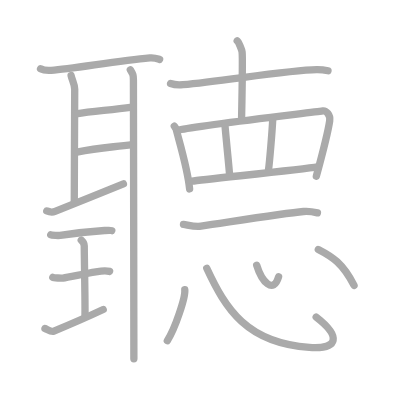
t = 0.00 s
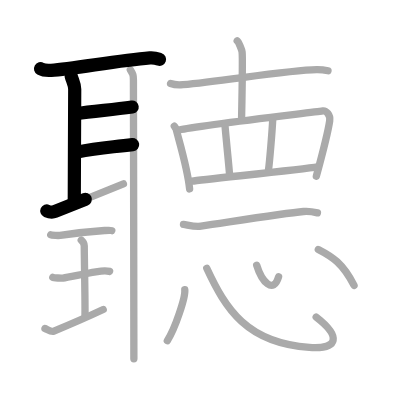
t = 4.50 s
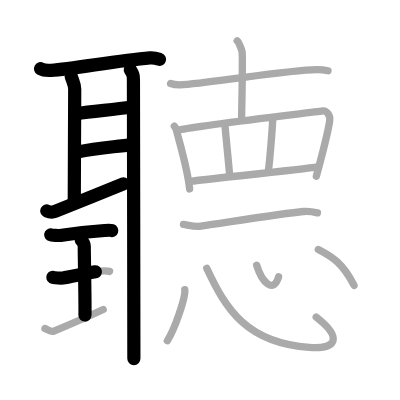
t = 8.75 s
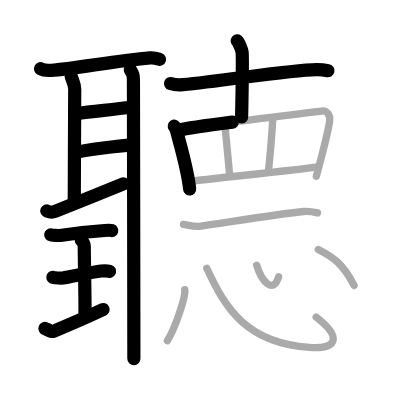
t = 13.25 s
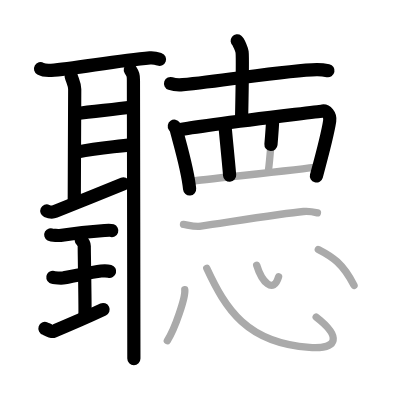
t = 15.50 s
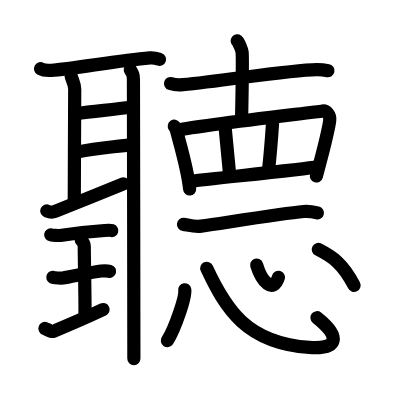
t = 22.00 s

The animated SVG that drew these frames (rendered in a browser with its animation timeline set to each time). Animation: 22 SMIL elements (animate=22); one cycle of 22.00 s.

<?xml version="1.0" standalone="no"?>
<!DOCTYPE svg PUBLIC "-//W3C//DTD SVG 1.1//EN"   "http://www.w3.org/Graphics/SVG/1.1/DTD/svg11.dtd">
<svg width="400px" height="400px"  version="1.1" xmlns="http://www.w3.org/2000/svg">
  <defs>
    <marker id="Triangle" viewBox="0 0 10 10" refX="0" refY="5" markerUnits="strokeWidth" markerWidth="3" style="stroke-opacity:0%;fill:#aaaaaa;" markerHeight="2" orient="auto">
      <path d="M 0 0 L 10 5 L 0 10 z" />
    </marker>
    
    <marker id="Arrow" viewBox="0 0 10 10" refX="5" refY="5" markerUnits="strokeWidth" markerWidth="1.8" style="stroke-opacity:0%;fill:#770000;" markerHeight="2" orient="auto">
      <path d="M 0 4 L 6 4 L 4 1 L 10 5 L 4 9 L 6 6 L 0 6 z" />
        <circle cx="5" cy="5" r="5" />
      </marker>
    
    <marker id="TriangleRed" viewBox="0 0 10 10" refX="0" refY="5" markerUnits="strokeWidth" markerWidth="3" style="stroke-opacity:0%;fill:#CC0000;" markerHeight="2" orient="auto">
      <path d="M 0 0 L 10 5 L 0 10 z" />
    </marker>
    
    <marker id="ArrowRed" viewBox="0 0 10 10" refX="5" refY="5" markerUnits="strokeWidth" markerWidth="1.8" style="stroke-opacity:0%;fill:#CC0000;" markerHeight="2" orient="auto">
      <path d="M 0 4 L 6 4 L 4 1 L 10 5 L 4 9 L 6 6 L 0 6 z" />
        <circle cx="5" cy="5" r="5" />
      </marker>
    
  </defs>
  
  <path style="fill:#ffffff; fill-opacity:100%; fill-rule:evenodd; stroke-width:0;" d="M 0 0 L 400px 0 L 400px 400px L 0 400px L 0 0" />

  <g transform="scale(3.6697247706422 3.6697247706422)">
<path style="fill:none; fill-opacity:0%; fill-rule:evenodd; stroke:#aaaaaa; stroke-opacity:100%; stroke-width: 1.5pt; stroke-linejoin:round; stroke-linecap:round;" d="M11.05 18.73c0.76 0.43 2.14 0.48 2.91 0.43c6.02-0.4 17.97-2.65 26.89-3.39c1.26-0.1 2.02 0.2 2.65 0.42"></path>
<path style="fill:none; fill-opacity:0%; fill-rule:evenodd; stroke:#aaaaaa; stroke-opacity:100%; stroke-width: 1.5pt; stroke-linejoin:round; stroke-linecap:round;" d="M19.37 20.58c0.25 1.18 0.99 2.33 0.99 3.72c0 1.39-0.12 25.8-0.12 30.79"></path>
<path style="fill:none; fill-opacity:0%; fill-rule:evenodd; stroke:#aaaaaa; stroke-opacity:100%; stroke-width: 1.5pt; stroke-linejoin:round; stroke-linecap:round;" d="M20.71 31c4.79-0.75 9.02-0.98 15.3-1.83"></path>
<path style="fill:none; fill-opacity:0%; fill-rule:evenodd; stroke:#aaaaaa; stroke-opacity:100%; stroke-width: 1.5pt; stroke-linejoin:round; stroke-linecap:round;" d="M20.96 41.46c5.79-1.2 8.11-1.2 15.18-2.05"></path>
<path style="fill:none; fill-opacity:0%; fill-rule:evenodd; stroke:#aaaaaa; stroke-opacity:100%; stroke-width: 1.5pt; stroke-linejoin:round; stroke-linecap:round;" d="M12.75 57.48c0.62 0.27 1.75 0.34 2.26 0.14c2.08-0.78 15.42-6.26 18.62-7.52"></path>
<path style="fill:none; fill-opacity:0%; fill-rule:evenodd; stroke:#aaaaaa; stroke-opacity:100%; stroke-width: 1.5pt; stroke-linejoin:round; stroke-linecap:round;" d="M35.51 19.01c0.77 1.25 0.85 1.46 0.85 2.85c0 1.56 0.12 64.51 0.12 75.9"></path>
<path style="fill:none; fill-opacity:0%; fill-rule:evenodd; stroke:#aaaaaa; stroke-opacity:100%; stroke-width: 1.5pt; stroke-linejoin:round; stroke-linecap:round;" d="M13.83 63.98c0.34 0.19 2.22 0.23 2.56 0.17c1.62-0.25 8.22-1.06 12.11-1.33c0.53-0.04 1.52-0.13 1.96 0.02"></path>
<path style="fill:none; fill-opacity:0%; fill-rule:evenodd; stroke:#aaaaaa; stroke-opacity:100%; stroke-width: 1.5pt; stroke-linejoin:round; stroke-linecap:round;" d="M22.14 65.45c0.48 0.4 0.82 1.26 0.82 1.58c0 2.69 0.29 17.04 0.19 18.83"></path>
<path style="fill:none; fill-opacity:0%; fill-rule:evenodd; stroke:#aaaaaa; stroke-opacity:100%; stroke-width: 1.5pt; stroke-linejoin:round; stroke-linecap:round;" d="M14.39 75.59c0.31 0.18 2.45 0.21 2.76 0.17c1.79-0.24 7.9-1.64 10.38-1.9c0.38-0.04 1.77-0.07 2.34 0.09"></path>
<path style="fill:none; fill-opacity:0%; fill-rule:evenodd; stroke:#aaaaaa; stroke-opacity:100%; stroke-width: 1.5pt; stroke-linejoin:round; stroke-linecap:round;" d="M12.25 89.51c0.35 0.12 1.75 1 2.29 0.78c3.44-1.42 8.34-3.49 13.58-5.95"></path>
<path style="fill:none; fill-opacity:0%; fill-rule:evenodd; stroke:#aaaaaa; stroke-opacity:100%; stroke-width: 1.5pt; stroke-linejoin:round; stroke-linecap:round;" d="M46.48 22.76c0.88 0.31 2.49 0.39 3.37 0.31c11.17-1.02 28.74-3.98 36.45-4.11c1.46-0.02 2.34 0.15 3.08 0.31"></path>
<path style="fill:none; fill-opacity:0%; fill-rule:evenodd; stroke:#aaaaaa; stroke-opacity:100%; stroke-width: 1.5pt; stroke-linejoin:round; stroke-linecap:round;" d="M64.64 11.13c0.4 0.32 1.25 2.4 1.33 3.04c0.08 0.64-0.05 13.71-0.13 17.71"></path>
<path style="fill:none; fill-opacity:0%; fill-rule:evenodd; stroke:#aaaaaa; stroke-opacity:100%; stroke-width: 1.5pt; stroke-linejoin:round; stroke-linecap:round;" d="M47.5 34.39c0.21 0.3 0.43 0.55 0.53 0.93c0.74 3 3.13 10.78 3.64 16.17"></path>
<path style="fill:none; fill-opacity:0%; fill-rule:evenodd; stroke:#aaaaaa; stroke-opacity:100%; stroke-width: 1.5pt; stroke-linejoin:round; stroke-linecap:round;" d="M48.83 35.43c4.72-1.18 36.59-4.8 39.1-5.19c0.92-0.14 2.16 1.02 1.91 2.7c-0.51 3.52-2.27 10.06-3.64 15.09"></path>
<path style="fill:none; fill-opacity:0%; fill-rule:evenodd; stroke:#aaaaaa; stroke-opacity:100%; stroke-width: 1.5pt; stroke-linejoin:round; stroke-linecap:round;" d="M61.27 33.75c0.14 2 1.15 11.75 1.3 14"></path>
<path style="fill:none; fill-opacity:0%; fill-rule:evenodd; stroke:#aaaaaa; stroke-opacity:100%; stroke-width: 1.5pt; stroke-linejoin:round; stroke-linecap:round;" d="M74.32 32.5c-0.14 3.25-0.87 11.75-1.15 13.75"></path>
<path style="fill:none; fill-opacity:0%; fill-rule:evenodd; stroke:#aaaaaa; stroke-opacity:100%; stroke-width: 1.5pt; stroke-linejoin:round; stroke-linecap:round;" d="M52.34 49.37c2.95-0.45 30.16-3.22 34.2-3.9"></path>
<path style="fill:none; fill-opacity:0%; fill-rule:evenodd; stroke:#aaaaaa; stroke-opacity:100%; stroke-width: 1.5pt; stroke-linejoin:round; stroke-linecap:round;" d="M50 61.14c1.02 0.11 3.01 0.74 4.79 0.48c7.71-1.12 22.39-3.47 27.92-3.98c1.56-0.14 3 0.18 3.79 0.37"></path>
<path style="fill:none; fill-opacity:0%; fill-rule:evenodd; stroke:#aaaaaa; stroke-opacity:100%; stroke-width: 1.5pt; stroke-linejoin:round; stroke-linecap:round;" d="M50.35 78.96c0.26 1.96-2.64 10.61-4.75 13.87"></path>
<path style="fill:none; fill-opacity:0%; fill-rule:evenodd; stroke:#aaaaaa; stroke-opacity:100%; stroke-width: 1.5pt; stroke-linejoin:round; stroke-linecap:round;" d="M56.34 73.12C61.5 84.25 67.25 93.5 84.29 94.68c8.06 0.56 8.61-3.06 1.87-8.28"></path>
<path style="fill:none; fill-opacity:0%; fill-rule:evenodd; stroke:#aaaaaa; stroke-opacity:100%; stroke-width: 1.5pt; stroke-linejoin:round; stroke-linecap:round;" d="M69.94 72.25c1.41 4.58 4.56 8 5.98 3.15"></path>
<path style="fill:none; fill-opacity:0%; fill-rule:evenodd; stroke:#aaaaaa; stroke-opacity:100%; stroke-width: 1.5pt; stroke-linejoin:round; stroke-linecap:round;" d="M86.74 67.98c3.8 1.96 6.65 3.74 9.74 9.8"></path>

<path style="fill:none; fill-opacity:0%; fill-rule:evenodd; stroke:#000000; stroke-opacity:100%; stroke-width: 2.7pt; stroke-linejoin:round; stroke-linecap:round;" d="M11.05 18.73c0.76 0.43 2.14 0.48 2.91 0.43c6.02-0.4 17.97-2.65 26.89-3.39c1.26-0.1 2.02 0.2 2.65 0.42" pathLength="100" stroke-dashoffset="100" stroke-dasharray="100 105"><animate id="dashAnim1" attributeName="stroke-dashoffset" from="100" to="0" dur="1s" calcMode="linear" fill="freeze"/></path>
<path style="fill:none; fill-opacity:0%; fill-rule:evenodd; stroke:#000000; stroke-opacity:100%; stroke-width: 2.7pt; stroke-linejoin:round; stroke-linecap:round;" d="M19.37 20.58c0.25 1.18 0.99 2.33 0.99 3.72c0 1.39-0.12 25.8-0.12 30.79" pathLength="100" stroke-dashoffset="100" stroke-dasharray="100 105"><animate id="dashAnim2" attributeName="stroke-dashoffset" from="100" to="0" dur="1s" calcMode="linear" begin="dashAnim1.end" fill="freeze"/></path>
<path style="fill:none; fill-opacity:0%; fill-rule:evenodd; stroke:#000000; stroke-opacity:100%; stroke-width: 2.7pt; stroke-linejoin:round; stroke-linecap:round;" d="M20.71 31c4.79-0.75 9.02-0.98 15.3-1.83" pathLength="100" stroke-dashoffset="100" stroke-dasharray="100 105"><animate id="dashAnim3" attributeName="stroke-dashoffset" from="100" to="0" dur="1s" calcMode="linear" begin="dashAnim2.end" fill="freeze"/></path>
<path style="fill:none; fill-opacity:0%; fill-rule:evenodd; stroke:#000000; stroke-opacity:100%; stroke-width: 2.7pt; stroke-linejoin:round; stroke-linecap:round;" d="M20.96 41.46c5.79-1.2 8.11-1.2 15.18-2.05" pathLength="100" stroke-dashoffset="100" stroke-dasharray="100 105"><animate id="dashAnim4" attributeName="stroke-dashoffset" from="100" to="0" dur="1s" calcMode="linear" begin="dashAnim3.end" fill="freeze"/></path>
<path style="fill:none; fill-opacity:0%; fill-rule:evenodd; stroke:#000000; stroke-opacity:100%; stroke-width: 2.7pt; stroke-linejoin:round; stroke-linecap:round;" d="M12.75 57.48c0.62 0.27 1.75 0.34 2.26 0.14c2.08-0.78 15.42-6.26 18.62-7.52" pathLength="100" stroke-dashoffset="100" stroke-dasharray="100 105"><animate id="dashAnim5" attributeName="stroke-dashoffset" from="100" to="0" dur="1s" calcMode="linear" begin="dashAnim4.end" fill="freeze"/></path>
<path style="fill:none; fill-opacity:0%; fill-rule:evenodd; stroke:#000000; stroke-opacity:100%; stroke-width: 2.7pt; stroke-linejoin:round; stroke-linecap:round;" d="M35.51 19.01c0.77 1.25 0.85 1.46 0.85 2.85c0 1.56 0.12 64.51 0.12 75.9" pathLength="100" stroke-dashoffset="100" stroke-dasharray="100 105"><animate id="dashAnim6" attributeName="stroke-dashoffset" from="100" to="0" dur="1s" calcMode="linear" begin="dashAnim5.end" fill="freeze"/></path>
<path style="fill:none; fill-opacity:0%; fill-rule:evenodd; stroke:#000000; stroke-opacity:100%; stroke-width: 2.7pt; stroke-linejoin:round; stroke-linecap:round;" d="M13.83 63.98c0.34 0.19 2.22 0.23 2.56 0.17c1.62-0.25 8.22-1.06 12.11-1.33c0.53-0.04 1.52-0.13 1.96 0.02" pathLength="100" stroke-dashoffset="100" stroke-dasharray="100 105"><animate id="dashAnim7" attributeName="stroke-dashoffset" from="100" to="0" dur="1s" calcMode="linear" begin="dashAnim6.end" fill="freeze"/></path>
<path style="fill:none; fill-opacity:0%; fill-rule:evenodd; stroke:#000000; stroke-opacity:100%; stroke-width: 2.7pt; stroke-linejoin:round; stroke-linecap:round;" d="M22.14 65.45c0.48 0.4 0.82 1.26 0.82 1.58c0 2.69 0.29 17.04 0.19 18.83" pathLength="100" stroke-dashoffset="100" stroke-dasharray="100 105"><animate id="dashAnim8" attributeName="stroke-dashoffset" from="100" to="0" dur="1s" calcMode="linear" begin="dashAnim7.end" fill="freeze"/></path>
<path style="fill:none; fill-opacity:0%; fill-rule:evenodd; stroke:#000000; stroke-opacity:100%; stroke-width: 2.7pt; stroke-linejoin:round; stroke-linecap:round;" d="M14.39 75.59c0.31 0.18 2.45 0.21 2.76 0.17c1.79-0.24 7.9-1.64 10.38-1.9c0.38-0.04 1.77-0.07 2.34 0.09" pathLength="100" stroke-dashoffset="100" stroke-dasharray="100 105"><animate id="dashAnim9" attributeName="stroke-dashoffset" from="100" to="0" dur="1s" calcMode="linear" begin="dashAnim8.end" fill="freeze"/></path>
<path style="fill:none; fill-opacity:0%; fill-rule:evenodd; stroke:#000000; stroke-opacity:100%; stroke-width: 2.7pt; stroke-linejoin:round; stroke-linecap:round;" d="M12.25 89.51c0.35 0.12 1.75 1 2.29 0.78c3.44-1.42 8.34-3.49 13.58-5.95" pathLength="100" stroke-dashoffset="100" stroke-dasharray="100 105"><animate id="dashAnim10" attributeName="stroke-dashoffset" from="100" to="0" dur="1s" calcMode="linear" begin="dashAnim9.end" fill="freeze"/></path>
<path style="fill:none; fill-opacity:0%; fill-rule:evenodd; stroke:#000000; stroke-opacity:100%; stroke-width: 2.7pt; stroke-linejoin:round; stroke-linecap:round;" d="M46.48 22.76c0.88 0.31 2.49 0.39 3.37 0.31c11.17-1.02 28.74-3.98 36.45-4.11c1.46-0.02 2.34 0.15 3.08 0.31" pathLength="100" stroke-dashoffset="100" stroke-dasharray="100 105"><animate id="dashAnim11" attributeName="stroke-dashoffset" from="100" to="0" dur="1s" calcMode="linear" begin="dashAnim10.end" fill="freeze"/></path>
<path style="fill:none; fill-opacity:0%; fill-rule:evenodd; stroke:#000000; stroke-opacity:100%; stroke-width: 2.7pt; stroke-linejoin:round; stroke-linecap:round;" d="M64.64 11.13c0.4 0.32 1.25 2.4 1.33 3.04c0.08 0.64-0.05 13.71-0.13 17.71" pathLength="100" stroke-dashoffset="100" stroke-dasharray="100 105"><animate id="dashAnim12" attributeName="stroke-dashoffset" from="100" to="0" dur="1s" calcMode="linear" begin="dashAnim11.end" fill="freeze"/></path>
<path style="fill:none; fill-opacity:0%; fill-rule:evenodd; stroke:#000000; stroke-opacity:100%; stroke-width: 2.7pt; stroke-linejoin:round; stroke-linecap:round;" d="M47.5 34.39c0.21 0.3 0.43 0.55 0.53 0.93c0.74 3 3.13 10.78 3.64 16.17" pathLength="100" stroke-dashoffset="100" stroke-dasharray="100 105"><animate id="dashAnim13" attributeName="stroke-dashoffset" from="100" to="0" dur="1s" calcMode="linear" begin="dashAnim12.end" fill="freeze"/></path>
<path style="fill:none; fill-opacity:0%; fill-rule:evenodd; stroke:#000000; stroke-opacity:100%; stroke-width: 2.7pt; stroke-linejoin:round; stroke-linecap:round;" d="M48.83 35.43c4.72-1.18 36.59-4.8 39.1-5.19c0.92-0.14 2.16 1.02 1.91 2.7c-0.51 3.52-2.27 10.06-3.64 15.09" pathLength="100" stroke-dashoffset="100" stroke-dasharray="100 105"><animate id="dashAnim14" attributeName="stroke-dashoffset" from="100" to="0" dur="1s" calcMode="linear" begin="dashAnim13.end" fill="freeze"/></path>
<path style="fill:none; fill-opacity:0%; fill-rule:evenodd; stroke:#000000; stroke-opacity:100%; stroke-width: 2.7pt; stroke-linejoin:round; stroke-linecap:round;" d="M61.27 33.75c0.14 2 1.15 11.75 1.3 14" pathLength="100" stroke-dashoffset="100" stroke-dasharray="100 105"><animate id="dashAnim15" attributeName="stroke-dashoffset" from="100" to="0" dur="1s" calcMode="linear" begin="dashAnim14.end" fill="freeze"/></path>
<path style="fill:none; fill-opacity:0%; fill-rule:evenodd; stroke:#000000; stroke-opacity:100%; stroke-width: 2.7pt; stroke-linejoin:round; stroke-linecap:round;" d="M74.32 32.5c-0.14 3.25-0.87 11.75-1.15 13.75" pathLength="100" stroke-dashoffset="100" stroke-dasharray="100 105"><animate id="dashAnim16" attributeName="stroke-dashoffset" from="100" to="0" dur="1s" calcMode="linear" begin="dashAnim15.end" fill="freeze"/></path>
<path style="fill:none; fill-opacity:0%; fill-rule:evenodd; stroke:#000000; stroke-opacity:100%; stroke-width: 2.7pt; stroke-linejoin:round; stroke-linecap:round;" d="M52.34 49.37c2.95-0.45 30.16-3.22 34.2-3.9" pathLength="100" stroke-dashoffset="100" stroke-dasharray="100 105"><animate id="dashAnim17" attributeName="stroke-dashoffset" from="100" to="0" dur="1s" calcMode="linear" begin="dashAnim16.end" fill="freeze"/></path>
<path style="fill:none; fill-opacity:0%; fill-rule:evenodd; stroke:#000000; stroke-opacity:100%; stroke-width: 2.7pt; stroke-linejoin:round; stroke-linecap:round;" d="M50 61.14c1.02 0.11 3.01 0.74 4.79 0.48c7.71-1.12 22.39-3.47 27.92-3.98c1.56-0.14 3 0.18 3.79 0.37" pathLength="100" stroke-dashoffset="100" stroke-dasharray="100 105"><animate id="dashAnim18" attributeName="stroke-dashoffset" from="100" to="0" dur="1s" calcMode="linear" begin="dashAnim17.end" fill="freeze"/></path>
<path style="fill:none; fill-opacity:0%; fill-rule:evenodd; stroke:#000000; stroke-opacity:100%; stroke-width: 2.7pt; stroke-linejoin:round; stroke-linecap:round;" d="M50.35 78.96c0.26 1.96-2.64 10.61-4.75 13.87" pathLength="100" stroke-dashoffset="100" stroke-dasharray="100 105"><animate id="dashAnim19" attributeName="stroke-dashoffset" from="100" to="0" dur="1s" calcMode="linear" begin="dashAnim18.end" fill="freeze"/></path>
<path style="fill:none; fill-opacity:0%; fill-rule:evenodd; stroke:#000000; stroke-opacity:100%; stroke-width: 2.7pt; stroke-linejoin:round; stroke-linecap:round;" d="M56.34 73.12C61.5 84.25 67.25 93.5 84.29 94.68c8.06 0.56 8.61-3.06 1.87-8.28" pathLength="100" stroke-dashoffset="100" stroke-dasharray="100 105"><animate id="dashAnim20" attributeName="stroke-dashoffset" from="100" to="0" dur="1s" calcMode="linear" begin="dashAnim19.end" fill="freeze"/></path>
<path style="fill:none; fill-opacity:0%; fill-rule:evenodd; stroke:#000000; stroke-opacity:100%; stroke-width: 2.7pt; stroke-linejoin:round; stroke-linecap:round;" d="M69.94 72.25c1.41 4.58 4.56 8 5.98 3.15" pathLength="100" stroke-dashoffset="100" stroke-dasharray="100 105"><animate id="dashAnim21" attributeName="stroke-dashoffset" from="100" to="0" dur="1s" calcMode="linear" begin="dashAnim20.end" fill="freeze"/></path>
<path style="fill:none; fill-opacity:0%; fill-rule:evenodd; stroke:#000000; stroke-opacity:100%; stroke-width: 2.7pt; stroke-linejoin:round; stroke-linecap:round;" d="M86.74 67.98c3.8 1.96 6.65 3.74 9.74 9.8" pathLength="100" stroke-dashoffset="100" stroke-dasharray="100 105"><animate id="dashAnim22" attributeName="stroke-dashoffset" from="100" to="0" dur="1s" calcMode="linear" begin="dashAnim21.end" fill="freeze"/></path>

</g>

</svg>  
          
